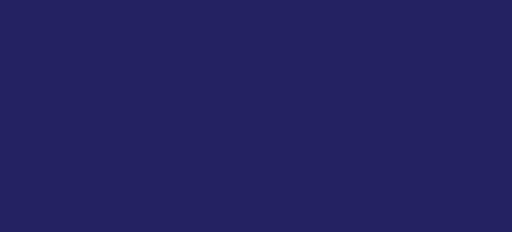
t = 0.00 s
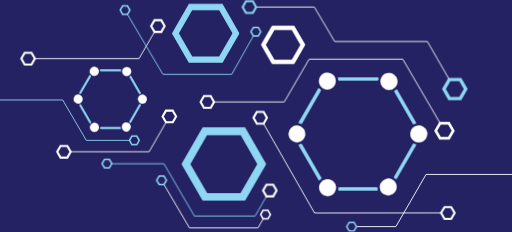
t = 5.99 s
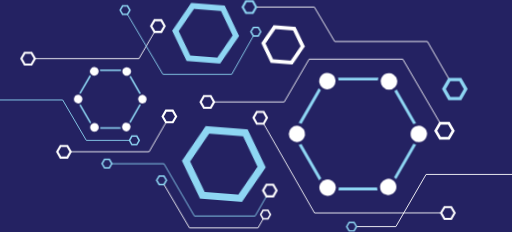
t = 6.74 s
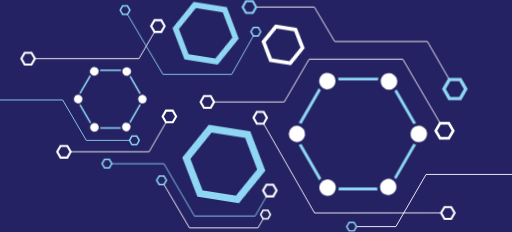
t = 7.49 s
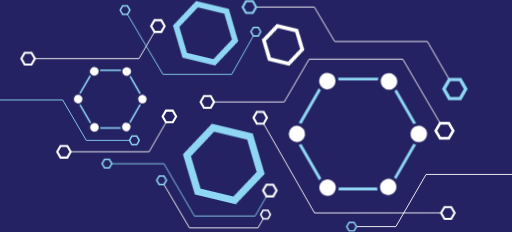
t = 8.24 s
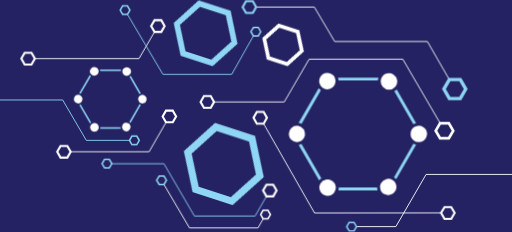
t = 8.99 s

The animated SVG that drew these frames (rendered in a browser with its animation timeline set to each time). Animation: 38 CSS @keyframes rules; frames cover the first 8.99 s, repeats indefinitely.

<svg xmlns="http://www.w3.org/2000/svg" viewBox="0 0 687 311" style="background: #242262">

<style>
/* <![CDATA[ */

#f1l1 {
  animation: f1l1 6s ease-in-out forwards;
}

@keyframes f1l1 {
  0% {
    stroke-dashoffset: 204.8px;
  }
  7%, 100% {
    stroke-dashoffset: 409.6px;
  }
}

#f1l2 {
  animation: f1l2 6s ease-in-out forwards;
}

@keyframes f1l2 {
  0% {
    stroke-dashoffset: 249.1px;
  }
  7%, 100% {
    stroke-dashoffset: 498.2px;
  }
}

#f1p1 {
  animation: f1p1 6s ease-in-out forwards;
}

@keyframes f1p1 {
  0%, 7% {
    transform: translate(180.2px, 188.2px) scale(0) translate(-180.2px, -188.2px);
  }
  11% {
    transform: translate(180.2px, 188.2px) scale(1.2) translate(-180.2px, -188.2px);
  }
  14%, 100% {
    transform: translate(180.2px, 188.2px) scale(1) translate(-180.2px, -188.2px);
  }
}

#f1p2 {
  animation: f1p2 6s ease-in-out forwards;
}

@keyframes f1p2 {
  0%, 7% {
    transform: translate(471.7px, 303.8px) scale(0) translate(-471.7px, -303.8px);
  }
  11% {
    transform: translate(471.7px, 303.8px) scale(1.2) translate(-471.7px, -303.8px);
  }
  14%, 100% {
    transform: translate(471.7px, 303.8px) scale(1) translate(-471.7px, -303.8px);
  }
}

#f2p1 {
  animation: f2p1 6s ease-in-out forwards;
}

@keyframes f2p1 {
  0%, 5% {
    transform: translate(143.4px, 219.4px) scale(0) translate(-143.4px, -219.4px);
  }
  9% {
    transform: translate(143.4px, 219.4px) scale(1.2) translate(-143.4px, -219.4px);
  }
  12%, 100% {
    transform: translate(143.4px, 219.4px) scale(1) translate(-143.4px, -219.4px);
  }
}

#f2p2 {
  animation: f2p2 6s ease-in-out forwards;
}

@keyframes f2p2 {
  0%, 5% {
    transform: translate(610.2px, 119.3px) scale(0) translate(-610.2px, -119.3px);
  }
  9% {
    transform: translate(610.2px, 119.3px) scale(1.2) translate(-610.2px, -119.3px);
  }
  12%, 100% {
    transform: translate(610.2px, 119.3px) scale(1) translate(-610.2px, -119.3px);
  }
}

#f2l1 {
  animation: f2l1 6s ease-in-out forwards;
}

@keyframes f2l1 {
  0%, 12% {
    stroke-dashoffset: 263.2px;
  }
  19%, 100% {
    stroke-dashoffset: 526.4px;
  }
}

#f2l2 {
  animation: f2l2 6s ease-in-out forwards;
}

@keyframes f2l2 {
  0%, 12% {
    stroke-dashoffset: 315.2px;
  }
  19%, 100% {
    stroke-dashoffset: 630.4px;
  }
}

#f2p3 {
  animation: f2p3 6s ease-in-out forwards;
}

@keyframes f2p3 {
  0%, 19% {
    transform: translate(334.6px, 9.2px) scale(0) translate(-334.6px, -9.2px);
  }
  23% {
    transform: translate(334.6px, 9.2px) scale(1.2) translate(-334.6px, -9.2px);
  }
  26%, 100% {
    transform: translate(334.6px, 9.2px) scale(1) translate(-334.6px, -9.2px);
  }
}

#f2p4 {
  animation: f2p4 6s ease-in-out forwards;
}

@keyframes f2p4 {
  0%, 19% {
    transform: translate(362px, 255.4px) scale(0) translate(-362px, -255.4px);
  }
  23% {
    transform: translate(362px, 255.4px) scale(1.2) translate(-362px, -255.4px);
  }
  26%, 100% {
    transform: translate(362px, 255.4px) scale(1) translate(-362px, -255.4px);
  }
}

#f3p1 {
  animation: f3p1 6s ease-in-out forwards;
}

@keyframes f3p1 {
  0%, 24% {
    transform: translate(37.6px, 78.5px) scale(0) translate(-37.6px, -78.5px);
  }
  28% {
    transform: translate(37.6px, 78.5px) scale(1.2) translate(-37.6px, -78.5px);
  }
  31%, 100% {
    transform: translate(37.6px, 78.5px) scale(1) translate(-37.6px, -78.5px);
  }
}

#f3p2 {
  animation: f3p2 6s ease-in-out forwards;
}

@keyframes f3p2 {
  0%, 24% {
    transform: translate(600.9px, 285.5px) scale(0) translate(-600.9px, -285.5px);
  }
  28% {
    transform: translate(600.9px, 285.5px) scale(1.2) translate(-600.9px, -285.5px);
  }
  31%, 100% {
    transform: translate(600.9px, 285.5px) scale(1) translate(-600.9px, -285.5px);
  }
}

#f3l1 {
  animation: f3l1 6s ease-in-out forwards;
}

@keyframes f3l1 {
  0%, 31% {
    stroke-dashoffset: 181.2px;
  }
  38%, 100% {
    stroke-dashoffset: 0px;
  }
}

#f3l2 {
  animation: f3l2 6s ease-in-out forwards;
}

@keyframes f3l2 {
  0%, 31% {
    stroke-dashoffset: 307.8px;
  }
  38%, 100% {
    stroke-dashoffset: 615.6px;
  }
}

#f3p3 {
  animation: f3p3 6s ease-in-out forwards;
}

@keyframes f3p3 {
  0%, 38% {
    transform: translate(211.7px, 34.7px) scale(0) translate(-211.7px, -34.7px);
  }
  44% {
    transform: translate(211.7px, 34.7px) scale(1.2) translate(-211.7px, -34.7px);
  }
  45%, 100% {
    transform: translate(211.7px, 34.7px) scale(1) translate(-211.7px, -34.7px);
  }
}

#f3p4 {
  animation: f3p4 6s ease-in-out forwards;
}

@keyframes f3p4 {
  0%, 38% {
    transform: translate(349.1px, 157.8px) scale(0) translate(-349.1px, -157.8px);
  }
  44% {
    transform: translate(349.1px, 157.8px) scale(1.2) translate(-349.1px, -157.8px);
  }
  45%, 100% {
    transform: translate(349.1px, 157.8px) scale(1) translate(-349.1px, -157.8px);
  }
}

#f4p1 {
  animation: f4p1 6s ease-in-out forwards;
}

@keyframes f4p1 {
  0%, 43% {
    transform: translate(85.7px, 203.4px) scale(0) translate(-85.7px, -203.4px);
  }
  47% {
    transform: translate(85.7px, 203.4px) scale(1.2) translate(-85.7px, -203.4px);
  }
  50%, 100% {
    transform: translate(85.7px, 203.4px) scale(1) translate(-85.7px, -203.4px);
  }
}

#f4p2 {
  animation: f4p2 6s ease-in-out forwards;
}

@keyframes f4p2 {
  0%, 43% {
    transform: translate(596.3px, 175.2px) scale(0) translate(-596.3px, -175.2px);
  }
  47% {
    transform: translate(596.3px, 175.2px) scale(1.2) translate(-596.3px, -175.2px);
  }
  50%, 100% {
    transform: translate(596.3px, 175.2px) scale(1) translate(-596.3px, -175.2px);
  }
}

#f4l1 {
  animation: f4l1 6s ease-in-out forwards;
}

@keyframes f4l1 {
  0%, 50% {
    stroke-dashoffset: 150.8px;
  }
  57%, 100% {
    stroke-dashoffset: 301.6px;
  }
}

#f4l2 {
  animation: f4l2 6s ease-in-out forwards;
}

@keyframes f4l2 {
  0%, 50% {
    stroke-dashoffset: 385.7px;
  }
  57%, 100% {
    stroke-dashoffset: 771.4px;
  }
}

#f4p3 {
  animation: f4p3 6s ease-in-out forwards;
}

@keyframes f4p3 {
  0%, 57% {
    transform: translate(227.2px, 156px) scale(0) translate(-227.2px, -156px);
  }
  61% {
    transform: translate(227.2px, 156px) scale(1.2) translate(-227.2px, -156px);
  }
  64%, 100% {
    transform: translate(227.2px, 156px) scale(1) translate(-227.2px, -156px);
  }
}

#f4p4 {
  animation: f4p4 6s ease-in-out forwards;
}

@keyframes f4p4 {
  0%, 57% {
    transform: translate(278.1px, 136.6px) scale(0) translate(-278.1px, -136.6px);
  }
  61% {
    transform: translate(278.1px, 136.6px) scale(1.2) translate(-278.1px, -136.6px);
  }
  64%, 100% {
    transform: translate(278.1px, 136.6px) scale(1) translate(-278.1px, -136.6px);
  }
}

#f5p1 {
  animation: f5p1 6s ease-in-out forwards;
}

@keyframes f5p1 {
  0%, 62% {
    transform: translate(343.2px, 42.3px) scale(0) translate(-343.2px, -42.3px);
  }
  66% {
    transform: translate(343.2px, 42.3px) scale(1.2) translate(-343.2px, -42.3px);
  }
  69%, 100% {
    transform: translate(343.2px, 42.3px) scale(1) translate(-343.2px, -42.3px);
  }
}

#f5p2 {
  animation: f5p2 6s ease-in-out forwards;
}

@keyframes f5p2 {
  0%, 62% {
    transform: translate(216.7px, 241.7px) scale(0) translate(-216.7px, -241.7px);
  }
  66% {
    transform: translate(216.7px, 241.7px) scale(1.2) translate(-216.7px, -241.7px);
  }
  69%, 100% {
    transform: translate(216.7px, 241.7px) scale(1) translate(-216.7px, -241.7px);
  }
}

#f5l1 {
  animation: f5l1 6s ease-in-out forwards;
}

@keyframes f5l1 {
  0%, 69% {
    stroke-dashoffset: 173.5px;
  }
  76%, 100% {
    stroke-dashoffset: 347px;
  }
}

#f5l2 {
  animation: f5l2 6s ease-in-out forwards;
}

@keyframes f5l2 {
  0%, 69% {
    stroke-dashoffset: 245.1px;
  }
  76%, 100% {
    stroke-dashoffset: 490.2px;
  }
}

#f5p3 {
  animation: f5p3 6s ease-in-out forwards;
}

@keyframes f5p3 {
  0%, 76% {
    transform: translate(167.7px, 13.4px) scale(0) translate(-167.7px, -13.4px);
  }
  80% {
    transform: translate(167.7px, 13.4px) scale(1.2) translate(-167.7px, -13.4px);
  }
  83%, 100% {
    transform: translate(167.7px, 13.4px) scale(1) translate(-167.7px, -13.4px);
  }
}

#f5p4 {
  animation: f5p4 6s ease-in-out forwards;
}

@keyframes f5p4 {
  0%, 76% {
    transform: translate(356.3px, 287.7px) scale(0) translate(-356.3px, -287.7px);
  }
  80% {
    transform: translate(356.3px, 287.7px) scale(1.2) translate(-356.3px, -287.7px);
  }
  83%, 100% {
    transform: translate(356.3px, 287.7px) scale(1) translate(-356.3px, -287.7px);
  }
}

#f6p1 {
  animation: f6p1 6s ease-in-out forwards;
}

@keyframes f6p1 {
  0%, 70% {
    transform: translate(480.1px, 180.1px) scale(0) translate(-480.1px, -180.1px);
  }
  85% {
    transform: translate(480.1px, 180.1px) scale(1.2) translate(-480.1px, -180.1px);
  }
  90%, 100% {
    transform: translate(480.1px, 180.1px) scale(1) translate(-480.1px, -180.1px);
  }
  0%, 99.9% {
    opacity: 1;
  }
  100% {
    opacity: 0;
  }
}

#f6p2 {
  animation: f6p2 6s ease-in-out forwards;
}

@keyframes f6p2 {
  0%, 70% {
    transform: translate(147.9px, 133.1px) scale(0) translate(-147.9px, -133.1px);
  }
  85% {
    transform: translate(147.9px, 133.1px) scale(1.2) translate(-147.9px, -133.1px);
  }
  90%, 100% {
    transform: translate(147.9px, 133.1px) scale(1) translate(-147.9px, -133.1px);
  }
  0%, 99.9% {
    opacity: 1;
  }
  100% {
    opacity: 0;
  }
}

#f6p3 {
  animation: f6p3 6s ease-in-out forwards;
}

@keyframes f6p3 {
  0%, 75% {
    transform: translate(300.3px, 219.9px) scale(0) translate(-300.3px, -219.9px);
  }
  90% {
    transform: translate(300.3px, 219.9px) scale(1.2) translate(-300.3px, -219.9px);
  }
  95%, 100% {
    transform: translate(300.3px, 219.9px) scale(1) translate(-300.3px, -219.9px);
  }
  0%, 99.9% {
    opacity: 1;
  }
  100% {
    opacity: 0;
  }
}

#f6p4 {
  animation: f6p4 6s ease-in-out forwards;
}

@keyframes f6p4 {
  0%, 75% {
    transform: translate(275.9px, 44.5px) scale(0) translate(-275.9px, -44.5px);
  }
  90% {
    transform: translate(275.9px, 44.5px) scale(1.2) translate(-275.9px, -44.5px);
  }
  95%, 100% {
    transform: translate(275.9px, 44.5px) scale(1) translate(-275.9px, -44.5px);
  }
  0%, 99.9% {
    opacity: 1;
  }
  100% {
    opacity: 0;
  }
}

#f6p5 {
  animation: f6p5 6s ease-in-out forwards;
}

@keyframes f6p5 {
  0%, 80% {
    transform: translate(379.8px, 59.9px) scale(0) translate(-379.8px, -59.9px);
  }
  95% {
    transform: translate(379.8px, 59.9px) scale(1.2) translate(-379.8px, -59.9px);
  }
  100% {
    transform: translate(379.8px, 59.9px) scale(1) translate(-379.8px, -59.9px);
  }
  0%, 99.9% {
    opacity: 1;
  }
  100% {
    opacity: 0;
  }
}

#f7p1 {
  animation: f7p1 60s 5.99s linear infinite;
}

@keyframes f7p1 {
  0%, 100% {
    opacity: 1;
  }
}

#f7p2 {
  animation: f7p2 60s 5.99s linear infinite;
}

@keyframes f7p2 {
  0%, 100% {
    opacity: 1;
  }
}

#f7p3 {
  animation: f7p3 60s 5.99s linear infinite;
}

@keyframes f7p3 {
  0%, 100% {
    opacity: 1;
  }
  0% {
    transform: translate(300.3px, 219.9px) rotate(0deg) translate(-300.3px, -219.9px);
  }
  100% {
    transform: translate(300.3px, 219.9px) rotate(360deg) translate(-300.3px, -219.9px);
  }
}

#f7p4 {
  animation: f7p4 60s 5.99s linear infinite;
}

@keyframes f7p4 {
  0%, 100% {
    opacity: 1;
  }
  0% {
    transform: translate(275.9px, 44.5px) rotate(0deg) translate(-275.9px, -44.5px);
  }
  100% {
    transform: translate(275.9px, 44.5px) rotate(360deg) translate(-275.9px, -44.5px);
  }
}

#f7p5 {
  animation: f7p5 60s 5.99s linear infinite;
}

@keyframes f7p5 {
  0%, 100% {
    opacity: 1;
  }
  0% {
    transform: translate(379.8px, 59.9px) rotate(0deg) translate(-379.8px, -59.9px);
  }
  100% {
    transform: translate(379.8px, 59.9px) rotate(360deg) translate(-379.8px, -59.9px);
  }
}

/* ]]> */
</style>

<g id="f1" fill="none">
<polyline id="f1l1" stroke="#8ED6F3" stroke-width="1.2" stroke-dasharray="204.8" stroke-dashoffset="204.8" points="173.7 188.2 115.8 188.2 84.1 134 0 134"/>
<polyline id="f1l2" stroke="#FFF" stroke-width="1.2" stroke-dasharray="249.1" stroke-dashoffset="249.1" points="478.3 303.9 531.2 303.9 571.7 233.9 687 233.9"/>
<polygon id="f1p1" stroke="#8ED6F3" stroke-width="2" transform="translate(180.2 188.2) scale(0) translate(-180.2 -188.2)" points="183.5 182.5 176.9 182.5 173.7 188.2 176.9 193.9 183.5 193.9 186.8 188.2"/>
<polygon id="f1p2" stroke="#8ED6F3" stroke-width="2" transform="translate(471.7 303.8) scale(0) translate(-471.7 -303.8)" points="475 298.2 468.4 298.2 465.1 303.9 468.4 309.6 475 309.6 478.3 303.9"/>
</g>

<g id="f2" fill="none">
<polyline id="f2l1" stroke="#8ED6F3" stroke-width="1.2" stroke-dasharray="263.2" stroke-dashoffset="263.2" points="357.5 263.3 342.3 289.7 260.9 289.7 220 219.5 150 219.5"/>
<polyline id="f2l2" stroke="#FFF" stroke-width="1.2" stroke-dasharray="315.2" stroke-dashoffset="315.2" points="343.7 9.3 421.8 9.3 449.1 55.5 573.5 55.5 602.9 106.6"/>
<polygon id="f2p1" stroke="#8ED6F3" stroke-width="2" transform="translate(143.4 219.4) scale(0) translate(-143.4 -219.4)" points="146.7 213.8 140.2 213.8 136.9 219.5 140.2 225.1 146.7 225.1 150 219.5"/>
<polygon id="f2p2" stroke="#8ED6F3" stroke-width="4.5" transform="translate(610.2 119.3) scale(0) translate(-610.2 -119.3)" points="617.6 106.6 602.9 106.6 595.6 119.3 602.9 132 617.6 132 624.9 119.3"/>
<polygon id="f2p3" stroke="#8ED6F3" stroke-width="2.8" transform="translate(334.6 9.2) scale(0) translate(-334.6 -9.2)" points="339.2 1.4 330.1 1.4 325.6 9.3 330.1 17.1 339.2 17.1 343.7 9.3"/>
<polygon id="f2p4" stroke="#FFF" stroke-width="2.8" transform="translate(362 255.4) scale(0) translate(-362 -255.4)" points="366.6 247.6 357.5 247.6 353 255.4 357.5 263.3 366.6 263.3 371.1 255.4"/>
</g>

<g id="f3" fill="none" stroke="#FFF">
<polyline id="f3l1" stroke-width="1.2" stroke-dasharray="181.2" stroke-dashoffset="181.2" points="46.8 78.5 186.4 78.5 207.3 42.6"/>
<polyline id="f3l2" stroke-width="1.2" stroke-dasharray="307.8" stroke-dashoffset="307.8" points="353.7 165.8 422 285.6 591.8 285.5"/>
<polygon id="f3p1" stroke-width="2.8" transform="translate(37.6 78.5) scale(0) translate(-37.6 -78.5)" points="42.2 70.7 33.1 70.7 28.6 78.5 33.1 86.4 42.2 86.4 46.8 78.5"/>
<polygon id="f3p2" stroke-width="2.8" transform="translate(600.9 285.5) scale(0) translate(-600.9 -285.5)" points="605.4 277.7 596.4 277.7 591.8 285.5 596.4 293.4 605.4 293.4 610 285.5"/>
<polygon id="f3p3" stroke-width="2.8" transform="translate(211.7 34.7) scale(0) translate(-211.7 -34.7)" points="216.3 26.9 207.3 26.9 202.7 34.8 207.3 42.6 216.3 42.6 220.8 34.8"/>
<polygon id="f3p4" stroke-width="2.8" transform="translate(349.1 157.8) scale(0) translate(-349.1 -157.8)" points="353.7 150 344.6 150 340.1 157.9 344.6 165.8 353.7 165.8 358.2 157.9"/>
</g>

<g id="f4" fill="none" stroke="#FFF">
<polyline id="f4l1" stroke-width="1.2" stroke-dasharray="150.8" stroke-dashoffset="150.8" points="222.7 163.9 200 203.4 94.8 203.4"/>
<polyline id="f4l2" stroke-width="1.2" stroke-dasharray="385.7" stroke-dashoffset="385.7" points="287.2 136.6 381.3 136.6 414.7 79.2 540.4 79.2 590.5 165.1"/>
<polygon id="f4p1" stroke-width="2.8" transform="translate(85.7 203.4) scale(0) translate(-85.7 -203.4)" points="90.3 195.6 81.2 195.6 76.7 203.4 81.2 211.3 90.3 211.3 94.8 203.4"/>
<polygon id="f4p2" stroke-width="3.6" transform="translate(596.3 175.2) scale(0) translate(-596.3 -175.2)" points="602.2 165.1 590.5 165.1 584.6 175.3 590.5 185.4 602.2 185.4 608.1 175.3"/>
<polygon id="f4p3" stroke-width="2.8" transform="translate(227.2 156) scale(0) translate(-227.2 -156)" points="231.8 148.2 222.7 148.2 218.2 156 222.7 163.9 231.8 163.9 236.3 156"/>
<polygon id="f4p4" stroke-width="2.8" transform="translate(278.1 136.6) scale(0) translate(-278.1 -136.6)" points="282.7 128.8 273.6 128.8 269.1 136.6 273.6 144.5 282.7 144.5 287.2 136.6"/>
</g>

<g id="f5" fill="none">
<polyline id="f5l1" stroke="#FFF" stroke-width="1.2" stroke-dasharray="173.5" stroke-dashoffset="173.5" points="353.1 293.5 346.2 305.6 254.2 305.6 220 247.4"/>
<polyline id="f5l2" stroke="#8ED6F3" stroke-width="1.2" stroke-dasharray="245.1" stroke-dashoffset="245.1" points="171 19.1 218.6 99.6 310.9 99.6 340 48"/>
<polygon id="f5p1" stroke="#8ED6F3" stroke-width="2" transform="translate(343.2 42.3) scale(0) translate(-343.2 -42.3)" points="346.6 36.7 340 36.7 336.7 42.4 340 48 346.6 48 349.8 42.4"/>
<polygon id="f5p2" stroke="#8ED6F3" stroke-width="2" transform="translate(216.7 241.7) scale(0) translate(-216.7 -241.7)" points="220 236.1 213.5 236.1 210.2 241.7 213.5 247.4 220 247.4 223.3 241.7"/>
<polygon id="f5p3" stroke="#8ED6F3" stroke-width="2" transform="translate(167.7 13.4) scale(0) translate(-167.7 -13.4)" points="171 7.8 164.5 7.8 161.2 13.5 164.5 19.1 171 19.1 174.3 13.5"/>
<polygon id="f5p4" stroke="#FFF" stroke-width="2" transform="translate(356.3 287.7) scale(0) translate(-356.3 -287.7)" points="359.6 282.1 353 282.1 349.8 287.8 353 293.4 359.6 293.4 362.9 287.8"/>
</g>

<g id="f6">
<g id="f6p1" transform="translate(480.1 180.1) scale(0) translate(-480.1 -180.1)">
  <path fill="#8ED6F3" d="M431.3 239.3L404.6 193c-1.3.6-2.6 1-3.9 1.3l27.5 47.6c.9-1 2-2 3-2.6zm127-74.3l-26-45.2c-1 1-2 1.8-3.3 2.4l25.6 44.3c1.2-.7 2.4-1.1 3.8-1.5zm0 29c-1.3-.3-2.5-.8-3.7-1.4l-26 45.2c1.1.7 2.2 1.5 3 2.4l26.8-46.2zm-51.8 60.5c-.3-1-.5-2.2-.5-3.3h-51.5c0 1.3 0 2.6-.4 4h52.6l-.2-.7zm1.4-150.6h-54.4l.2 1c.3 1 .5 2 .5 3H507c0-1.4.4-2.7.9-4zm-77.3 17c-1.1-.8-2.2-1.8-3-2.8l-27 46.7c1.4.2 2.7.6 4 1.2l26-45.1z"/>
  <path fill="#FFF" d="M515.5 260.2a10.8 10.8 0 01-5.5-9c-.1-2 .3-4.2 1.5-6a11 11 0 0115-4 11.1 11.1 0 015.4 9.5c0 1.9-.4 3.8-1.4 5.4a11 11 0 01-15 4z"/>
  <path fill="#FFF" d="M562 190.5l-1.5-.1c-1.4-.2-2.7-.6-3.9-1.3h-.1a11 11 0 01.1-19.2c1.2-.6 2.5-1 3.9-1.2 2.3-.4 4.8 0 7 1.3a11 11 0 01-5.5 20.5z"/>
  <path fill="#FFF" d="M439.3 119.7a11 11 0 01-6.7-2.3 10.8 10.8 0 01-2.8-14.2 11 11 0 0120.4 4.7v.9a11 11 0 01-11 11z"/>
  <path fill="#FFF" d="M521.9 120a11 11 0 01-11-12.1 10.5 10.5 0 011.5-4.4c1.4-2.5 3.8-4.3 6.7-5a11 11 0 112.8 21.6z"/>
  <path fill="#FFF" d="M439.6 262.6a11 11 0 01-9.6-16.5l.3-.5a11 11 0 0114.7-3.5 11 11 0 01-5.4 20.5z"/>
  <path fill="#FFF" d="M398.5 190.5a11 11 0 110-22c1.4 0 2.8.4 4 1l1.3.5a11 11 0 014 15 10.8 10.8 0 01-9.3 5.5z"/>
</g>
<g id="f6p2" transform="translate(147.9 133.1) scale(0) translate(-147.9 -133.1)">
  <path fill="#8ED6F3" d="M122.3 164.2l-14-24.3-2 .6 14.4 25c.5-.5 1-1 1.6-1.3zm66.8-39l-13.7-23.8c-.5.5-1 1-1.7 1.2L187 126l2-.8zm0 15.2l-2-.8-13.7 23.8a8 8 0 011.7 1.3l14-24.3zm-27.3 31.8a7 7 0 01-.2-1.8h-27.1c0 .7 0 1.4-.2 2.1h27.6v-.3zm.8-79.2H134l.1.5.3 1.6H162c0-.7.2-1.4.5-2zm-40.6 9l-1.6-1.5-14.2 24.5c.7.1 1.4.3 2 .6L122 102z"/>
  <path fill="#FFF" d="M191 138.5h-.8a5.8 5.8 0 01-2-10.7 5.6 5.6 0 015.7 0 5.8 5.8 0 01-1.4 10.6l-1.5.1z"/>
  <path fill="#FFF" d="M166.6 175.2c-1.1-.7-2-1.6-2.4-2.7a5.5 5.5 0 01.3-5.2c.7-1.4 2-2.3 3.5-2.7 1.5-.4 3-.2 4.3.6.7.3 1.3.8 1.7 1.4a5.7 5.7 0 01.4 6.4 5.8 5.8 0 01-7.8 2.2z"/>
  <path fill="#FFF" d="M126.5 101.3a5.8 5.8 0 01-3.5-1.2 5.7 5.7 0 01-1.5-7.5 5.8 5.8 0 0110.8 2.5v.5c0 1-.3 2-.8 2.9-1 1.8-3 2.8-5 2.8z"/>
  <path fill="#FFF" d="M170 101.5c-1 0-2-.3-3-.8a5.7 5.7 0 01-2.8-5.6 5.4 5.4 0 01.7-2.3 5.8 5.8 0 017.9-2 5.8 5.8 0 012.1 7.8l-.6.9c-.5.5-1 1-1.7 1.3-.8.5-1.7.7-2.7.7z"/>
  <path fill="#FFF" d="M126.7 176.4a5.7 5.7 0 01-5.6-4.2 5.8 5.8 0 01.7-4.7c.4-.6 1-1.1 1.5-1.5a5.8 5.8 0 019 3.2l.1 1.2v.3c0 .6 0 1.2-.3 1.8 0 .4-.2.7-.4 1a5.8 5.8 0 01-5 3z"/>
  <path fill="#FFF" d="M105.1 138.5c-1 0-2-.2-3-.7a5.8 5.8 0 013-10.8c.7 0 1.4.2 2.1.5l.6.3a5.8 5.8 0 01-2.7 10.7z"/>
</g>
<polygon id="f6p3" fill="none" stroke="#8ED6F3" stroke-width="9.6" transform="translate(300.3 219.9) scale(0) translate(-300.3 -219.9)" points="325.8 175.9 274.9 175.9 249.5 220 274.9 264 325.8 264 351.2 220"/>
<polygon id="f6p4" fill="none" stroke="#8ED6F3" stroke-width="7.6" transform="translate(275.9 44.5) scale(0) translate(-275.9 -44.5)" points="296.3 9.3 255.6 9.3 235.3 44.5 255.6 79.7 296.3 79.7 316.6 44.5"/>
<polygon id="f6p5" fill="none" stroke="#FFF" stroke-width="5" transform="translate(379.8 59.9) scale(0) translate(-379.8 -59.9)" points="393.1 37.1 366.6 37.1 353.4 60 366.6 82.9 393.1 82.9 406.3 60"/>
</g>

<g id="f7">
<g id="f7p1" transform="rotate(0 480.1 180.1)" opacity="0">
  <path fill="#8ED6F3" d="M431.3 239.3L404.6 193c-1.3.6-2.6 1-3.9 1.3l27.5 47.6c.9-1 2-2 3-2.6zm127-74.3l-26-45.2c-1 1-2 1.8-3.3 2.4l25.6 44.3c1.2-.7 2.4-1.1 3.8-1.5zm0 29c-1.3-.3-2.5-.8-3.7-1.4l-26 45.2c1.1.7 2.2 1.5 3 2.4l26.8-46.2zm-51.8 60.5c-.3-1-.5-2.2-.5-3.3h-51.5c0 1.3 0 2.6-.4 4h52.6l-.2-.7zm1.4-150.6h-54.4l.2 1c.3 1 .5 2 .5 3H507c0-1.4.4-2.7.9-4zm-77.3 17c-1.1-.8-2.2-1.8-3-2.8l-27 46.7c1.4.2 2.7.6 4 1.2l26-45.1z"/>
  <path fill="#FFF" d="M515.5 260.2a10.8 10.8 0 01-5.5-9c-.1-2 .3-4.2 1.5-6a11 11 0 0115-4 11.1 11.1 0 015.4 9.5c0 1.9-.4 3.8-1.4 5.4a11 11 0 01-15 4z"/>
  <path fill="#FFF" d="M562 190.5l-1.5-.1c-1.4-.2-2.7-.6-3.9-1.3h-.1a11 11 0 01.1-19.2c1.2-.6 2.5-1 3.9-1.2 2.3-.4 4.8 0 7 1.3a11 11 0 01-5.5 20.5z"/>
  <path fill="#FFF" d="M439.3 119.7a11 11 0 01-6.7-2.3 10.8 10.8 0 01-2.8-14.2 11 11 0 0120.4 4.7v.9a11 11 0 01-11 11z"/>
  <path fill="#FFF" d="M521.9 120a11 11 0 01-11-12.1 10.5 10.5 0 011.5-4.4c1.4-2.5 3.8-4.3 6.7-5a11 11 0 112.8 21.6z"/>
  <path fill="#FFF" d="M439.6 262.6a11 11 0 01-9.6-16.5l.3-.5a11 11 0 0114.7-3.5 11 11 0 01-5.4 20.5z"/>
  <path fill="#FFF" d="M398.5 190.5a11 11 0 110-22c1.4 0 2.8.4 4 1l1.3.5a11 11 0 014 15 10.8 10.8 0 01-9.3 5.5z"/>
</g>
<g id="f7p2" transform="rotate(0 147.9 133.1)" opacity="0">
  <path fill="#8ED6F3" d="M122.3 164.2l-14-24.3-2 .6 14.4 25c.5-.5 1-1 1.6-1.3zm66.8-39l-13.7-23.8c-.5.5-1 1-1.7 1.2L187 126l2-.8zm0 15.2l-2-.8-13.7 23.8a8 8 0 011.7 1.3l14-24.3zm-27.3 31.8a7 7 0 01-.2-1.8h-27.1c0 .7 0 1.4-.2 2.1h27.6v-.3zm.8-79.2H134l.1.5.3 1.6H162c0-.7.2-1.4.5-2zm-40.6 9l-1.6-1.5-14.2 24.5c.7.1 1.4.3 2 .6L122 102z"/>
  <path fill="#FFF" d="M191 138.5h-.8a5.8 5.8 0 01-2-10.7 5.6 5.6 0 015.7 0 5.8 5.8 0 01-1.4 10.6l-1.5.1z"/>
  <path fill="#FFF" d="M166.6 175.2c-1.1-.7-2-1.6-2.4-2.7a5.5 5.5 0 01.3-5.2c.7-1.4 2-2.3 3.5-2.7 1.5-.4 3-.2 4.3.6.7.3 1.3.8 1.7 1.4a5.7 5.7 0 01.4 6.4 5.8 5.8 0 01-7.8 2.2z"/>
  <path fill="#FFF" d="M126.5 101.3a5.8 5.8 0 01-3.5-1.2 5.7 5.7 0 01-1.5-7.5 5.8 5.8 0 0110.8 2.5v.5c0 1-.3 2-.8 2.9-1 1.8-3 2.8-5 2.8z"/>
  <path fill="#FFF" d="M170 101.5c-1 0-2-.3-3-.8a5.7 5.7 0 01-2.8-5.6 5.4 5.4 0 01.7-2.3 5.8 5.8 0 017.9-2 5.8 5.8 0 012.1 7.8l-.6.9c-.5.5-1 1-1.7 1.3-.8.5-1.7.7-2.7.7z"/>
  <path fill="#FFF" d="M126.7 176.4a5.7 5.7 0 01-5.6-4.2 5.8 5.8 0 01.7-4.7c.4-.6 1-1.1 1.5-1.5a5.8 5.8 0 019 3.2l.1 1.2v.3c0 .6 0 1.2-.3 1.8 0 .4-.2.7-.4 1a5.8 5.8 0 01-5 3z"/>
  <path fill="#FFF" d="M105.1 138.5c-1 0-2-.2-3-.7a5.8 5.8 0 013-10.8c.7 0 1.4.2 2.1.5l.6.3a5.8 5.8 0 01-2.7 10.7z"/>
</g>
<polygon id="f7p3" fill="none" stroke="#8ED6F3" stroke-width="9.6" transform="rotate(0 300.3 219.9)" opacity="0" points="325.8 175.9 274.9 175.9 249.5 220 274.9 264 325.8 264 351.2 220"/>
<polygon id="f7p4" fill="none" stroke="#8ED6F3" stroke-width="7.6" transform="rotate(0 275.9 44.5)" opacity="0" points="296.3 9.3 255.6 9.3 235.3 44.5 255.6 79.7 296.3 79.7 316.6 44.5"/>
<polygon id="f7p5" fill="none" stroke="#FFF" stroke-width="5" transform="rotate(0 379.8 59.9)" opacity="0" points="393.1 37.1 366.6 37.1 353.4 60 366.6 82.9 393.1 82.9 406.3 60"/>
</g>

</svg>
